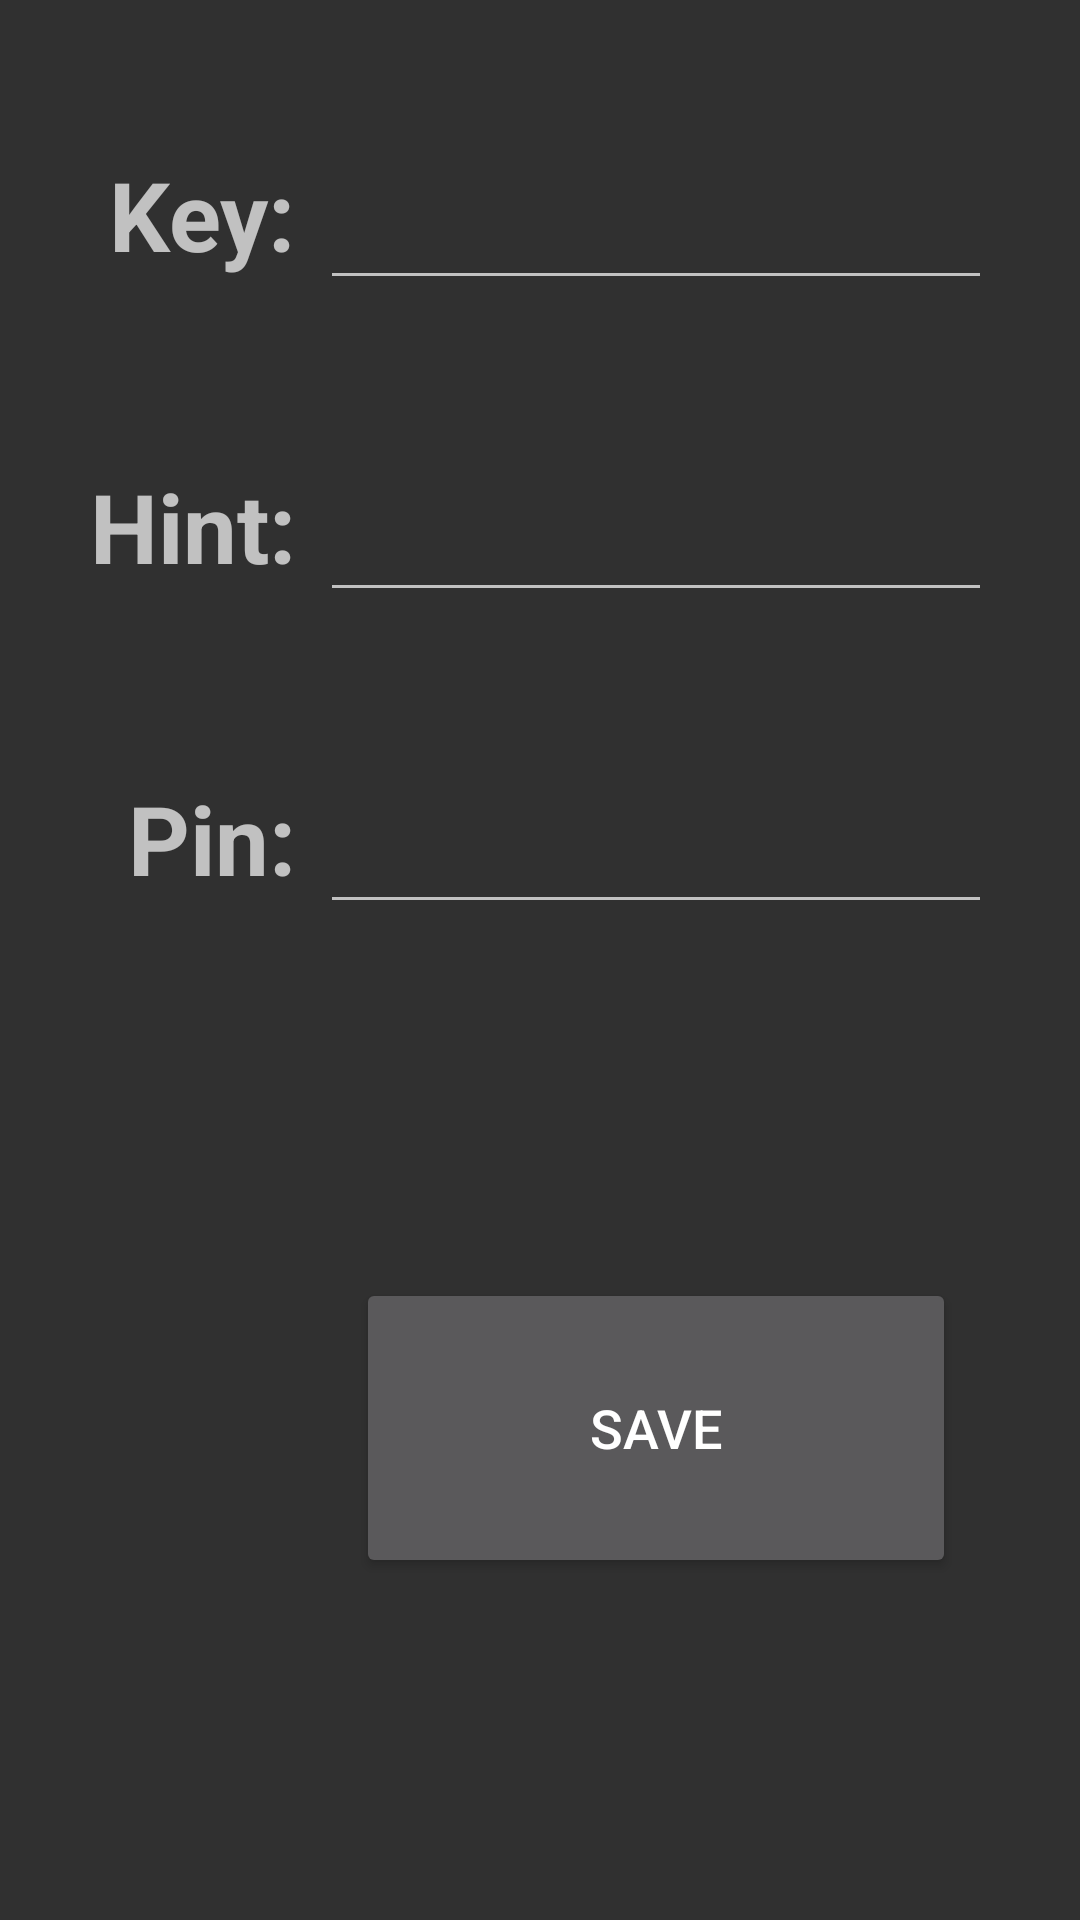

This screen was rendered from an Android layout file. Write that file and the resources it references.
<!-- AndroidManifest.xml: application theme AppTheme -->
<!-- res/layout/activity_create_pin_note.xml -->
<?xml version = "1.0" encoding = "utf-8"?>
<GridLayout xmlns:android="http://schemas.android.com/apk/res/android"

    android:layout_width="match_parent"
    android:layout_height="match_parent"

    android:alignmentMode="alignBounds"
    android:columnCount="3"
    android:columnOrderPreserved="false"

    android:useDefaultMargins="true">

    <TextView
        android:layout_column="0"
        android:layout_gravity="right"
        android:layout_marginLeft="30dp"
        android:layout_marginTop="40dp"
        android:text="@string/key"
        android:textSize="32sp"
        android:textStyle="bold" />

    <EditText
        android:id="@+id/key"
        android:layout_column="1"
        android:ems="6"
        android:inputType="text"
        android:textSize="32sp"
        android:maxLength="2"/>

    <TextView
        android:layout_column="0"
        android:layout_gravity="right"
        android:layout_marginLeft="30dp"
        android:layout_marginTop="40dp"
        android:text="@string/hint"
        android:textSize="32sp"
        android:textStyle="bold" />

    <EditText
        android:id="@+id/hint"
        android:layout_column="1"
        android:ems="6"
        android:inputType="text"
        android:textSize="32sp" />

    <TextView
        android:layout_column="0"
        android:layout_gravity="right"
        android:layout_marginTop="40dp"
        android:text="@string/pin"
        android:textSize="32sp"
        android:textStyle="bold" />

    <EditText
        android:id="@+id/pin"
        android:layout_column="1"
        android:ems="6"
        android:inputType="number"
        android:textSize="32sp" />

    <Button
        android:id="@+id/save_pin_button"
        android:layout_width="200dp"
        android:layout_height="100dp"
        android:layout_row="4"
        android:layout_column="1"
        android:layout_gravity="center"
        android:text="@string/save"
        android:textSize="18sp" />
</GridLayout>
<!-- resources referenced by this layout -->
<resources>
  <string name="hint">Hint:</string>
  <string name="key">Key:</string>
  <string name="pin">Pin:</string>
  <string name="save">Save</string>
  <style name="AppTheme" parent="Theme.AppCompat">
          <item name="colorPrimary">@color/colorPrimary</item>
          <item name="colorPrimaryDark">@color/colorPrimaryDark</item>
          <item name="colorAccent">@color/colorAccent</item>
          <item name="android:actionBarSize">35dp</item>
      </style>
  <color name="colorPrimary">#000000</color>
  <color name="colorPrimaryDark">#000000</color>
  <color name="colorAccent">#fdfefdfd</color>
</resources>
